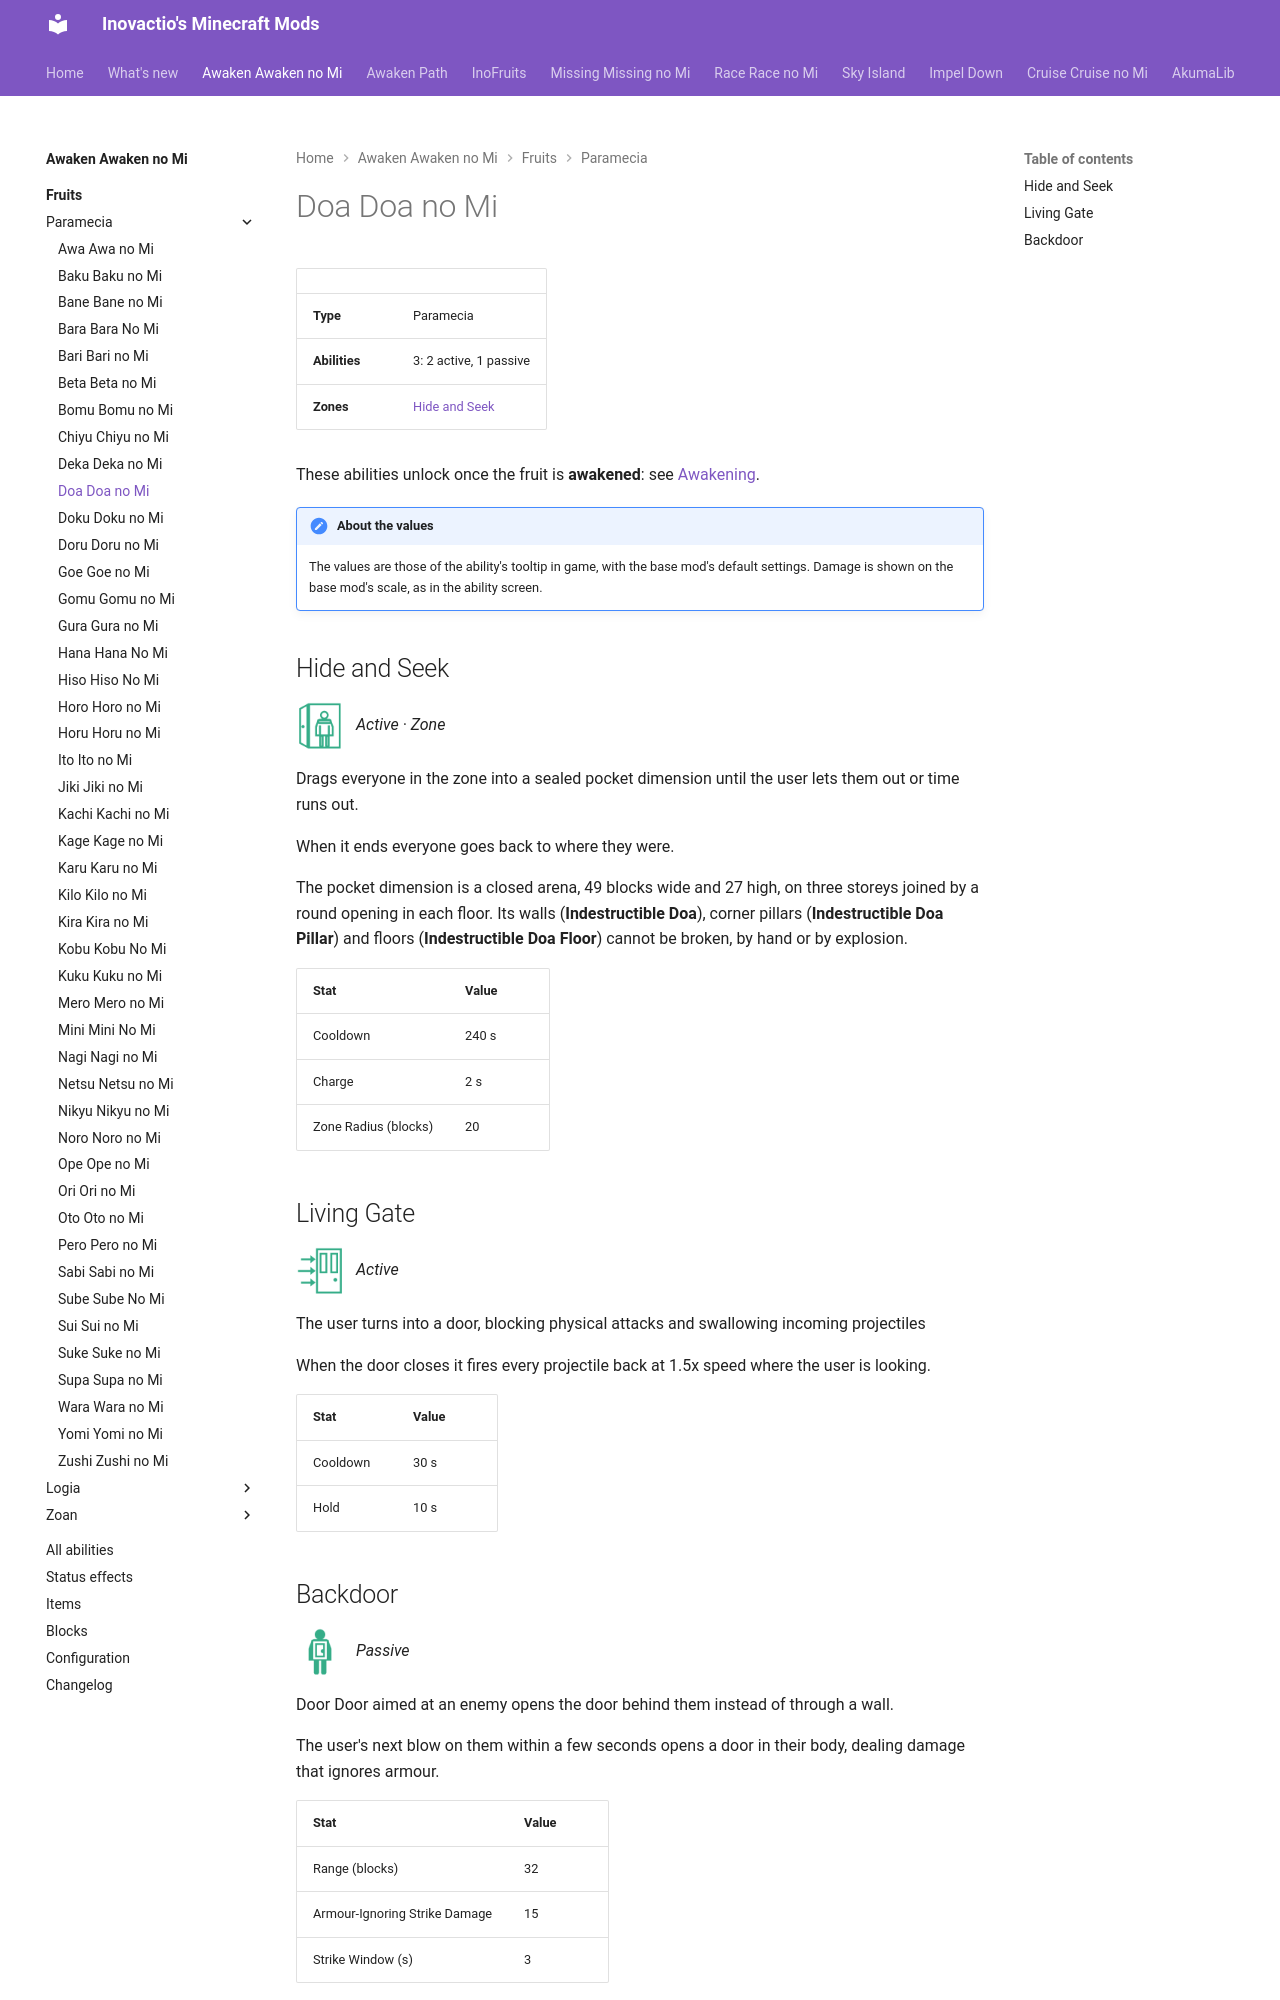

repository: Inovactio/inovactio.github.io · page: mods/awaken-awaken-no-mi/fruits/doa-doa-no-mi/index.html · generator: mkdocs

# Doa Doa no Mi

| | |
|---|---|
| **Type** | Paramecia |
| **Abilities** | 3: 2 active, 1 passive |
| **Zones** | [Hide and Seek](#hide-and-seek) |

These abilities unlock once the fruit is **awakened**: see [Awakening](../index.md#getting-started).

!!! note "About the values"
    The values are those of the ability's tooltip in game, with the base mod's default settings. Damage is shown on the base mod's scale, as in the ability screen.

## Hide and Seek { #hide-and-seek }

![](../abilities/hide-and-seek.png){ .ability-icon } *Active · Zone*

Drags everyone in the zone into a sealed pocket dimension until the user lets them out or time runs out.

When it ends everyone goes back to where they were.

The pocket dimension is a closed arena, 49 blocks wide and 27 high, on three storeys joined by a round opening in each floor. Its walls (**Indestructible Doa**), corner pillars (**Indestructible Doa Pillar**) and floors (**Indestructible Doa Floor**) cannot be broken, by hand or by explosion.

| Stat | Value |
|---|---|
| Cooldown | 240 s |
| Charge | 2 s |
| Zone Radius (blocks) | 20 |

## Living Gate { #living-gate }

![](../abilities/living-gate.png){ .ability-icon } *Active*

The user turns into a door, blocking physical attacks and swallowing incoming projectiles

When the door closes it fires every projectile back at 1.5x speed where the user is looking.

| Stat | Value |
|---|---|
| Cooldown | 30 s |
| Hold | 10 s |
